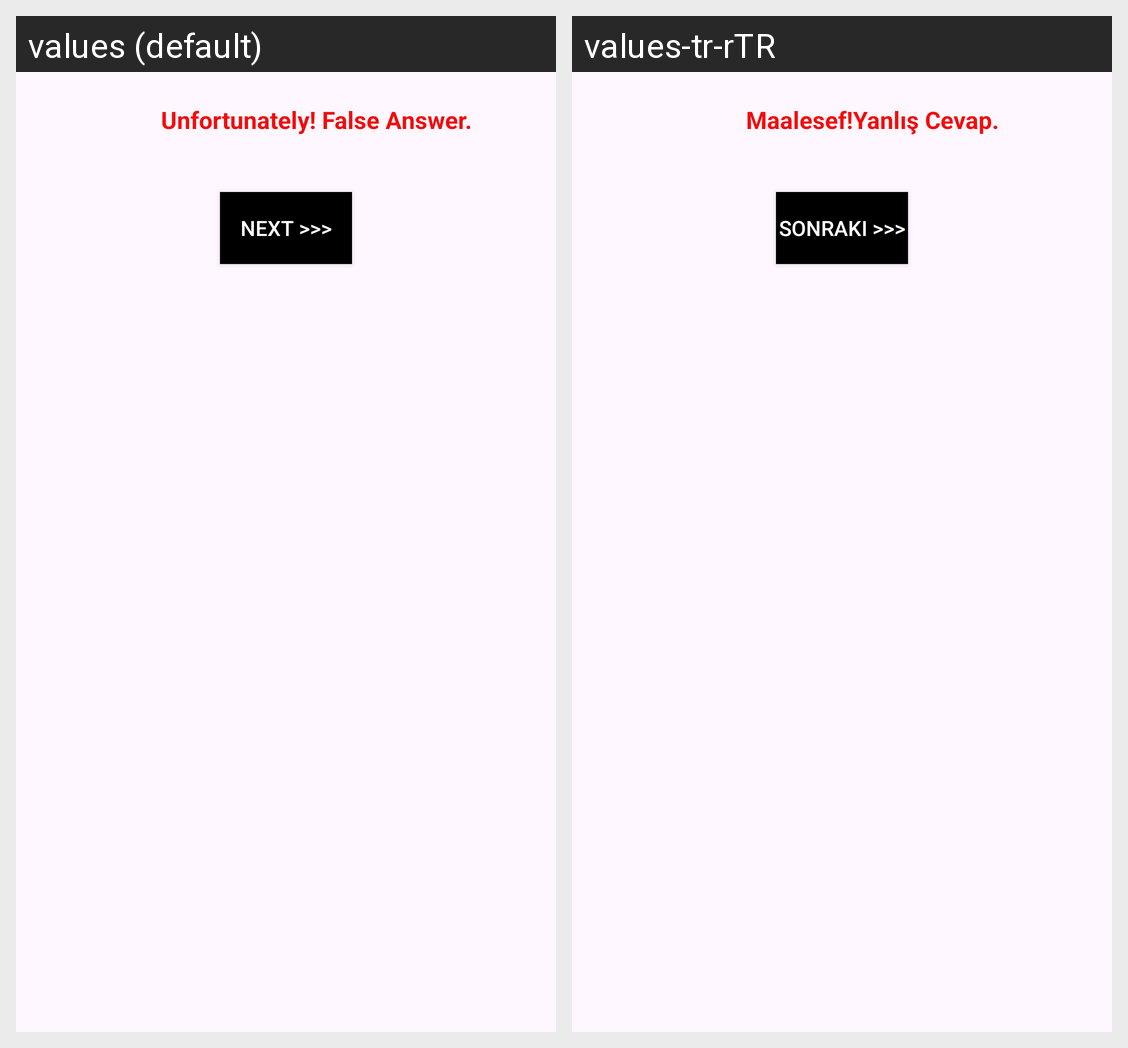

Locale-by-locale string values for the Android screen shown in this grid:
Android screen res/layout/dialog_false_answer.xml rendered under 2 locales, left to right: values (default), values-tr-rTR. Device: Nexus 5 (rendered at 1080×1920; each locale shown at half size, 540×960, under a caption strip naming it); theme Theme.QuizApp.
Strings drawn on this screen, with the default value and each locale's value (text and hints the layout hard-codes, and strings that could not be matched under every locale, appear in the picture but are not listed):

false_answer_message
  values: Unfortunately! False Answer.
  values-tr-rTR: Maalesef!Yanlış Cevap.

str_next
  values: Next >>>
  values-tr-rTR: Sonraki >>>
